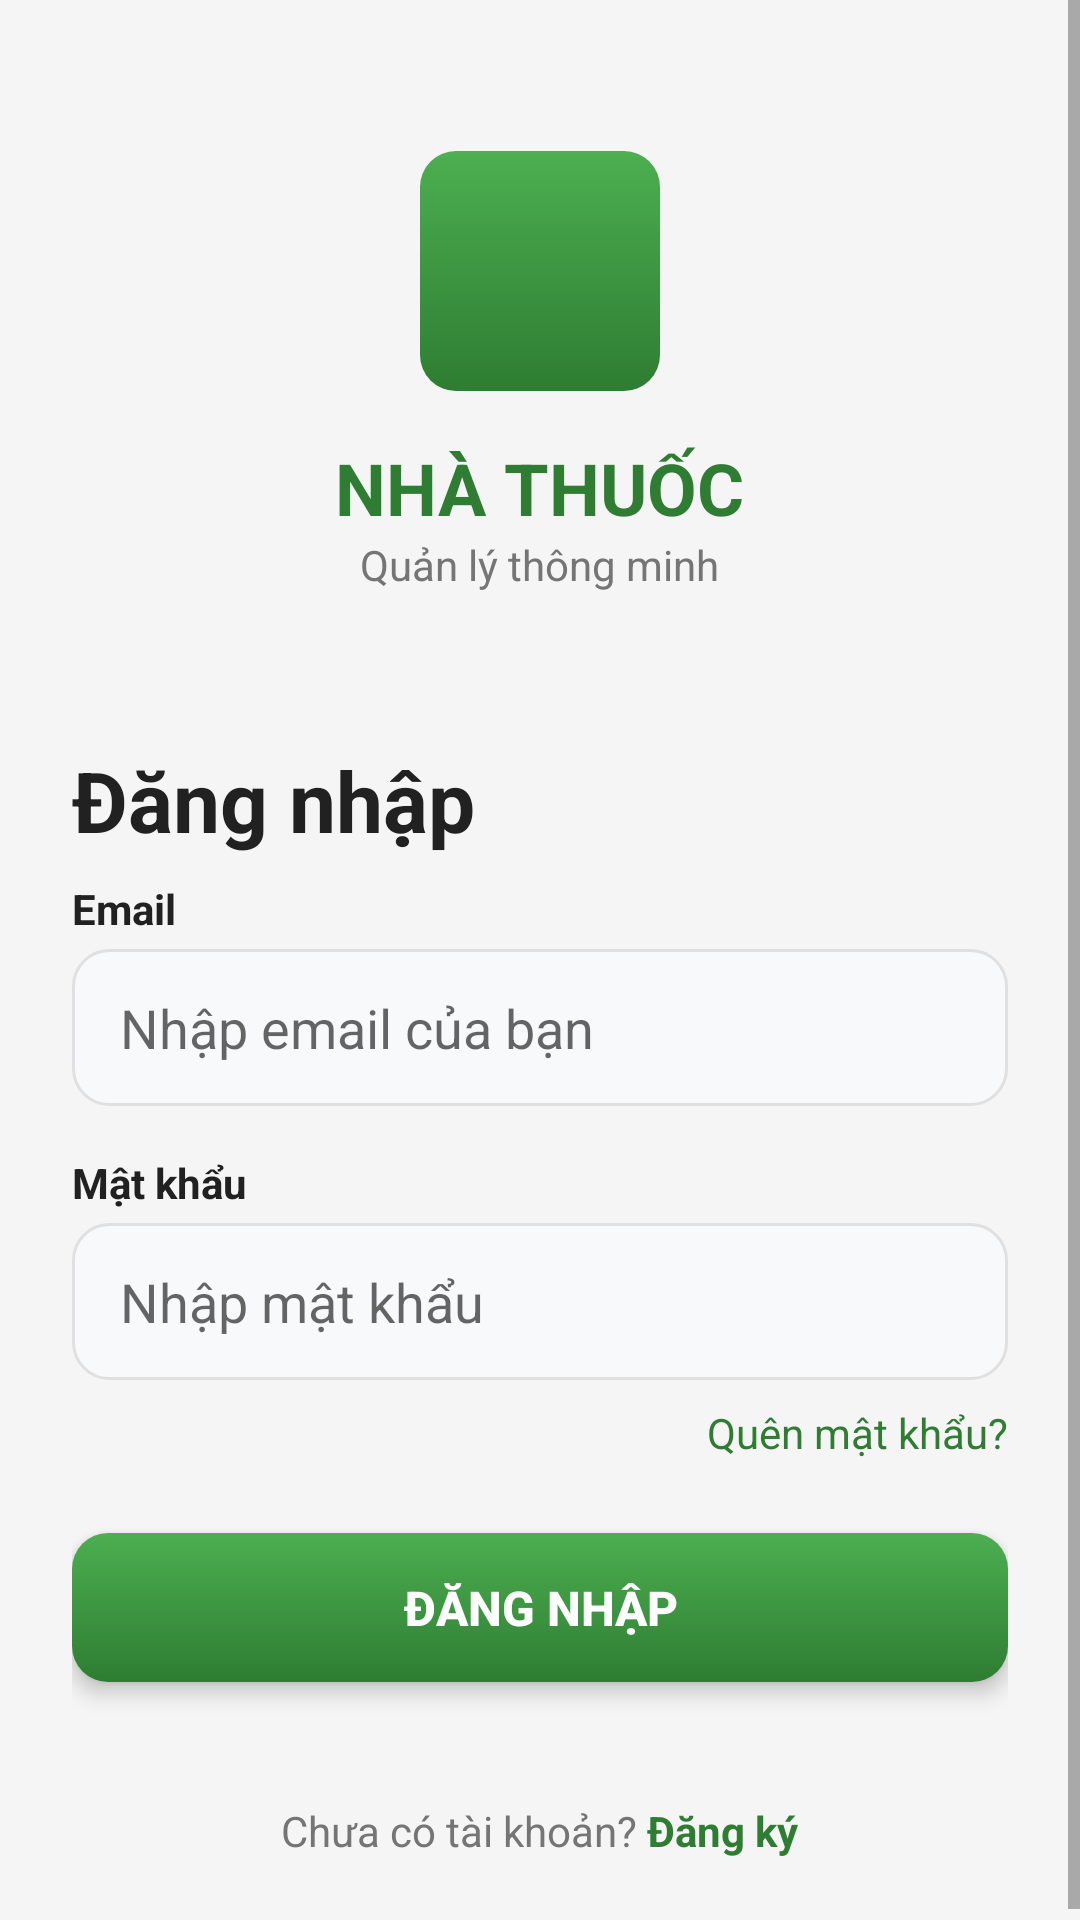

The Android layout XML behind this screen, and the referenced resources:
<!-- AndroidManifest.xml: application theme Theme.PharmacyManagement -->
<!-- res/layout/activity_login.xml -->
<?xml version="1.0" encoding="utf-8"?>
<ScrollView xmlns:android="http://schemas.android.com/apk/res/android"
    android:layout_width="match_parent"
    android:layout_height="match_parent"
    android:background="#F5F5F5">

    <LinearLayout
        android:layout_width="match_parent"
        android:layout_height="wrap_content"
        android:orientation="vertical"
        android:padding="24dp">

        
        <LinearLayout
            android:layout_width="match_parent"
            android:layout_height="200dp"
            android:orientation="vertical"
            android:gravity="center"
            android:layout_marginBottom="24dp">

            
            <View
                android:layout_width="80dp"
                android:layout_height="80dp"
                android:background="@drawable/bg_button"
                android:layout_marginBottom="16dp"/>

            <TextView
                android:layout_width="wrap_content"
                android:layout_height="wrap_content"
                android:text="NHÀ THUỐC"
                android:textSize="24sp"
                android:textStyle="bold"
                android:textColor="#2E7D32"/>

            <TextView
                android:layout_width="wrap_content"
                android:layout_height="wrap_content"
                android:text="Quản lý thông minh"
                android:textSize="14sp"
                android:textColor="#757575"/>
        </LinearLayout>

        
        <TextView
            android:layout_width="wrap_content"
            android:layout_height="wrap_content"
            android:text="Đăng nhập"
            android:textSize="28sp"
            android:textStyle="bold"
            android:textColor="#212121"
            android:layout_marginBottom="8dp"/>



        
        <TextView
            android:layout_width="wrap_content"
            android:layout_height="wrap_content"
            android:text="Email"
            android:textSize="14sp"
            android:textColor="#212121"
            android:textStyle="bold"
            android:layout_marginBottom="4dp"/>

        <EditText
            android:id="@+id/etEmail"
            android:layout_width="match_parent"
            android:layout_height="wrap_content"
            android:hint="Nhập email của bạn"
            android:inputType="textEmailAddress"
            android:background="@drawable/bg_edit_text"
            android:layout_marginBottom="16dp"/>

        <TextView
            android:layout_width="wrap_content"
            android:layout_height="wrap_content"
            android:text="Mật khẩu"
            android:textSize="14sp"
            android:textColor="#212121"
            android:textStyle="bold"
            android:layout_marginBottom="4dp"/>

        <EditText
            android:id="@+id/etPassword"
            android:layout_width="match_parent"
            android:layout_height="wrap_content"
            android:hint="Nhập mật khẩu"
            android:inputType="textPassword"
            android:background="@drawable/bg_edit_text"
            android:layout_marginBottom="8dp"/>

        
        <TextView
            android:id="@+id/tvForgotPassword"
            android:layout_width="wrap_content"
            android:layout_height="wrap_content"
            android:text="Quên mật khẩu?"
            android:textColor="#2E7D32"
            android:textSize="14sp"
            android:layout_gravity="end"
            android:layout_marginBottom="24dp"/>

        
        <Button
            android:id="@+id/btnLogin"
            android:layout_width="match_parent"
            android:layout_height="wrap_content"
            android:text="ĐĂNG NHẬP"
            android:textColor="#FFFFFF"
            android:textSize="16sp"
            android:textStyle="bold"
            android:background="@drawable/bg_button"
            android:stateListAnimator="@null"
            android:elevation="4dp"
            android:layout_marginBottom="16dp"/>

        


        
        <LinearLayout
            android:layout_width="match_parent"
            android:layout_height="wrap_content"
            android:orientation="horizontal"
            android:gravity="center"
            android:weightSum="2"
            android:layout_marginBottom="24dp">




        </LinearLayout>

        
        <LinearLayout
            android:layout_width="match_parent"
            android:layout_height="wrap_content"
            android:orientation="horizontal"
            android:gravity="center">

            <TextView
                android:layout_width="wrap_content"
                android:layout_height="wrap_content"
                android:text="Chưa có tài khoản? "
                android:textColor="#757575"/>

            <TextView
                android:id="@+id/tvRegister"
                android:layout_width="wrap_content"
                android:layout_height="wrap_content"
                android:text="Đăng ký"
                android:textColor="#2E7D32"
                android:textStyle="bold"/>
        </LinearLayout>

    </LinearLayout>
</ScrollView>
<!-- resources referenced by this layout -->
<resources>
  <!-- drawable bg_button (drawable) -->
  <?xml version="1.0" encoding="utf-8"?>
  <shape xmlns:android="http://schemas.android.com/apk/res/android">
      <gradient
          android:startColor="#2E7D32"
          android:endColor="#4CAF50"
          android:angle="90"/>
      <corners android:radius="12dp"/>
      <padding
          android:left="16dp"
          android:top="14dp"
          android:right="16dp"
          android:bottom="14dp"/>
  </shape>
  <!-- drawable bg_edit_text (drawable) -->
  <?xml version="1.0" encoding="utf-8"?>
  <shape xmlns:android="http://schemas.android.com/apk/res/android">
      <solid android:color="#F8F9FA"/>
      <stroke
          android:width="1dp"
          android:color="#E0E0E0"/>
      <corners android:radius="12dp"/>
      <padding
          android:left="16dp"
          android:top="14dp"
          android:right="16dp"
          android:bottom="14dp"/>
  </shape>
  <style name="Theme.PharmacyManagement" parent="Theme.MaterialComponents.DayNight.NoActionBar">
          <item name="colorPrimary">@color/primary</item>
          <item name="colorPrimaryVariant">@color/primary_dark</item>
          <item name="colorOnPrimary">@color/white</item>
          <item name="colorSecondary">@color/accent</item>
          <item name="colorOnSecondary">@color/black</item>
          <item name="android:statusBarColor">@color/primary_dark</item>
      </style>
  <color name="primary">#2E7D32</color>
  <color name="primary_dark">#1B5E20</color>
  <color name="white">#FFFFFF</color>
  <color name="accent">#FFC107</color>
  <color name="black">#212121</color>
</resources>
